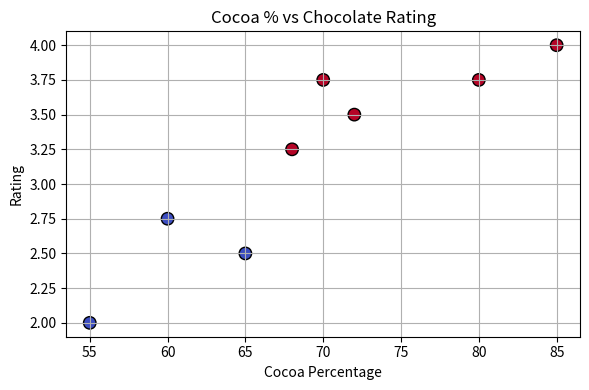

This figure's Python source:
import pandas as pd
import numpy as np
import math
from scipy import stats
import matplotlib.pyplot as plt

# Sample Chocolate Dataset
data = {
    'Company': ['Lindt', 'Godiva', 'Ghirardelli', 'Valrhona', 'Amedei', 'Nestle', 'Hershey', 'Green & Black'],
    'Cocoa_Percent': [60, 72, 68, 85, 70, 65, 55, 80],
    'Rating': [2.75, 3.5, 3.25, 4.0, 3.75, 2.5, 2.0, 3.75]
}

df = pd.DataFrame(data)
df['Cocoa_Fraction'] = df['Cocoa_Percent'] / 100

# Step 1: Statistics
mean_rating = np.mean(df['Rating'])
std_rating = np.std(df['Rating'])
mode_rating = stats.mode(df['Rating'], keepdims=True).mode[0]

# Step 2: Classify as Above Average
df['Above_Avg'] = df['Rating'].apply(lambda x: 1 if x >= mean_rating else 0)

# Step 3: Correlation
correlation = np.corrcoef(df['Cocoa_Fraction'], df['Rating'])[0, 1]

# Step 4: Prediction Function
def predict_rating(cocoa_percent):
    cocoa_fraction = cocoa_percent / 100
    predicted = mean_rating + (cocoa_fraction - np.mean(df['Cocoa_Fraction'])) * correlation
    return "Above Average" if predicted >= mean_rating else "Below Average"

# Example Prediction
test_cocoa = 78
prediction = predict_rating(test_cocoa)
print(f"Prediction for chocolate with {test_cocoa}% cocoa: {prediction}\n")

# Step 5: Print Statistics
print(f"Mean Rating: {mean_rating:.2f}")
print(f"Standard Deviation: {std_rating:.2f}")
print(f"Most Frequent Rating: {mode_rating}")
print(f"Correlation (Cocoa % vs Rating): {correlation:.2f}")

# Step 6: Final Dataset
print("\nFinal DataFrame:\n")
print(df)

# ------------------- Graphs -------------------



# Scatter Plot: Cocoa % vs Rating
plt.figure(figsize=(6, 4))
plt.scatter(df['Cocoa_Percent'], df['Rating'], c=df['Above_Avg'], cmap='coolwarm', s=80, edgecolors='black')
plt.xlabel('Cocoa Percentage')
plt.ylabel('Rating')
plt.title('Cocoa % vs Chocolate Rating')
plt.grid(True)
plt.tight_layout()
plt.show()


